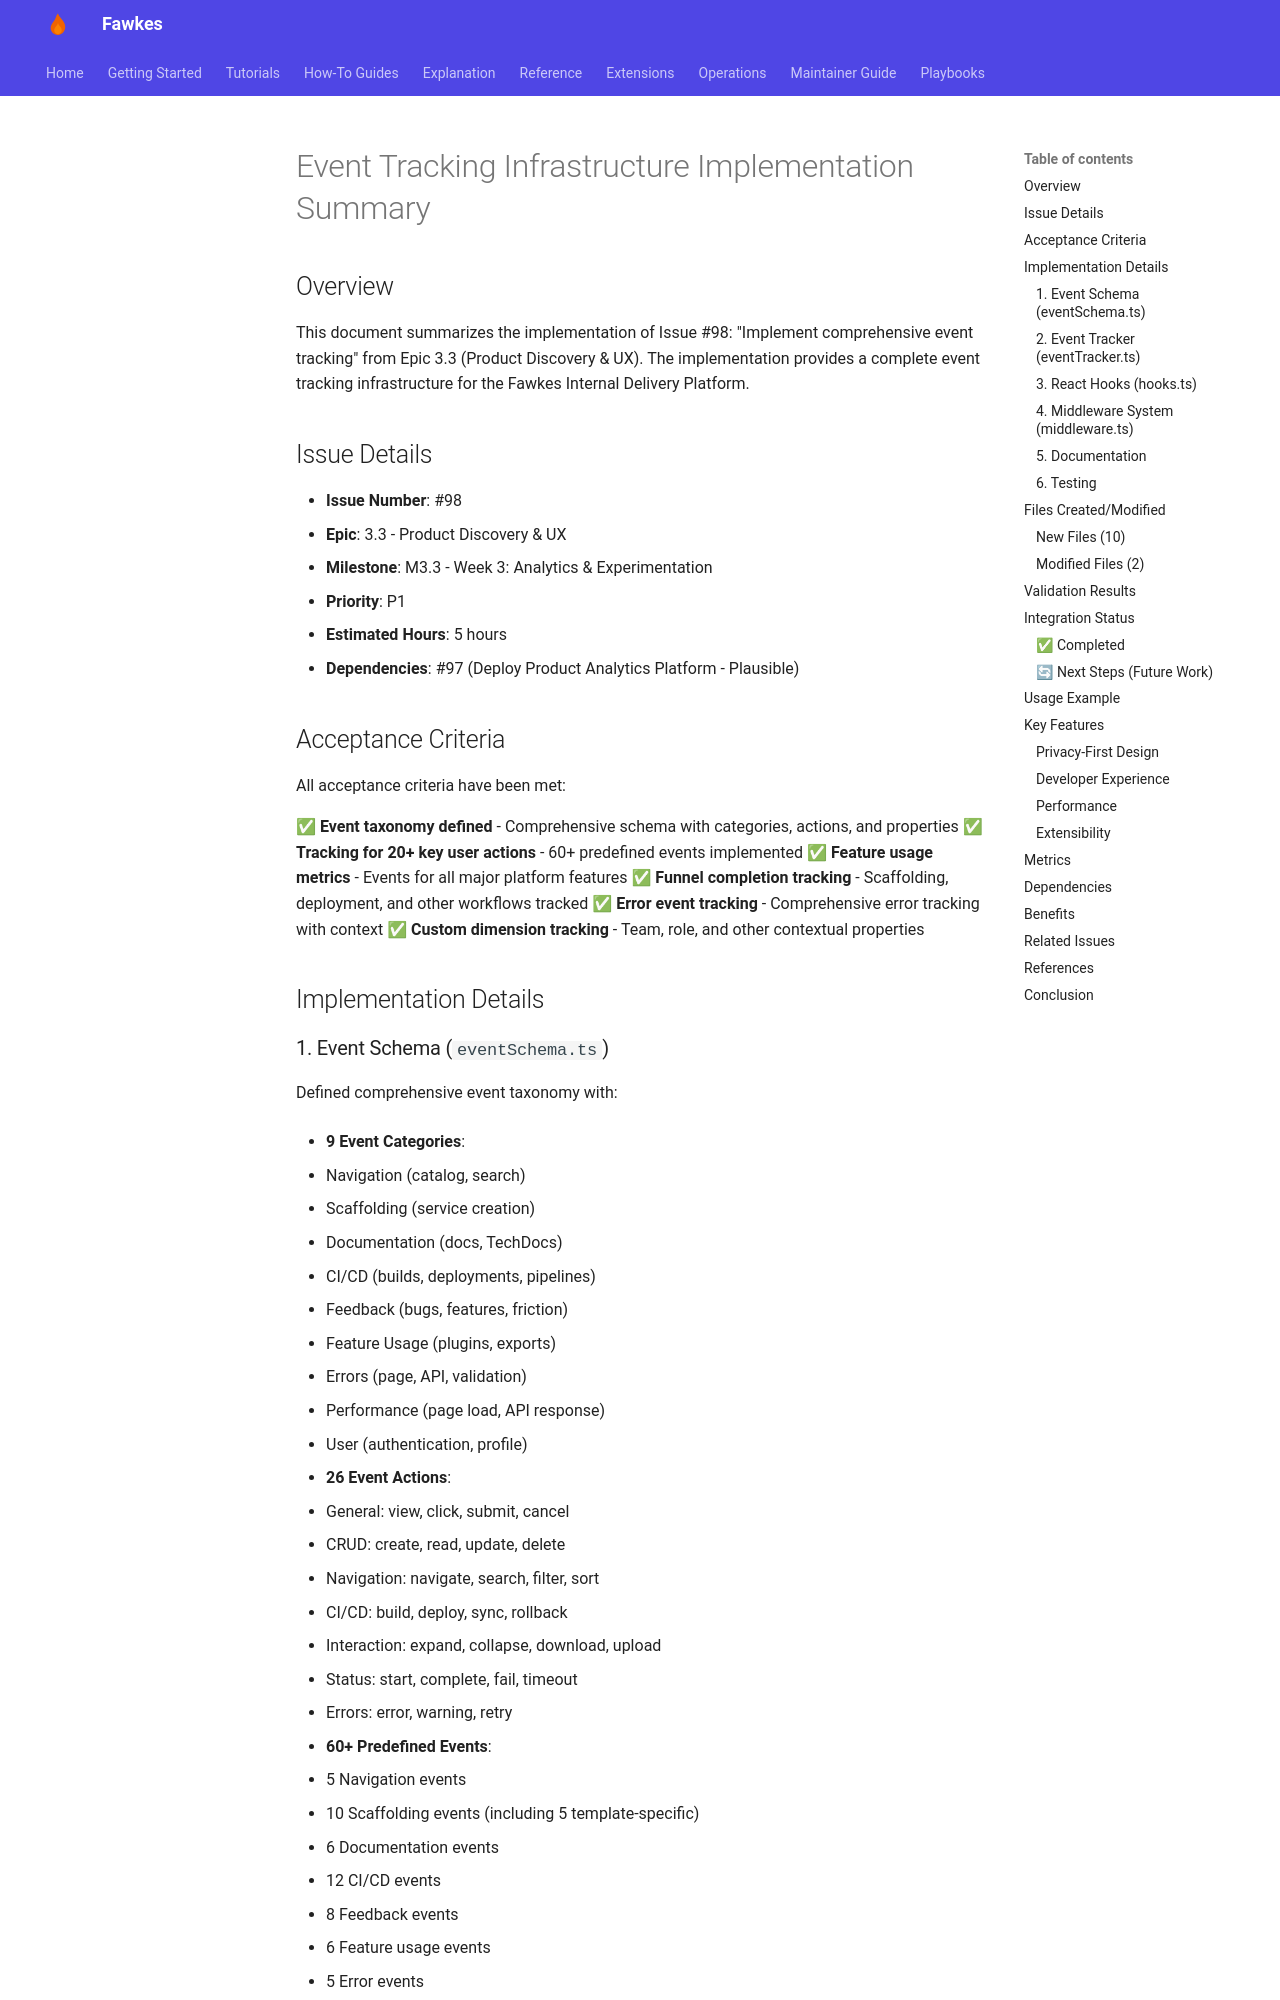

repository: paruff/fawkes · page: archive/implementation-notes/EVENT_TRACKING_IMPLEMENTATION/index.html · generator: mkdocs

# Event Tracking Infrastructure Implementation Summary

## Overview

This document summarizes the implementation of Issue #98: "Implement comprehensive event tracking" from Epic 3.3 (Product Discovery & UX). The implementation provides a complete event tracking infrastructure for the Fawkes Internal Delivery Platform.

## Issue Details

- **Issue Number**: #98
- **Epic**: 3.3 - Product Discovery & UX
- **Milestone**: M3.3 - Week 3: Analytics & Experimentation
- **Priority**: P1
- **Estimated Hours**: 5 hours
- **Dependencies**: #97 (Deploy Product Analytics Platform - Plausible)

## Acceptance Criteria

All acceptance criteria have been met:

✅ **Event taxonomy defined** - Comprehensive schema with categories, actions, and properties
✅ **Tracking for 20+ key user actions** - 60+ predefined events implemented
✅ **Feature usage metrics** - Events for all major platform features
✅ **Funnel completion tracking** - Scaffolding, deployment, and other workflows tracked
✅ **Error event tracking** - Comprehensive error tracking with context
✅ **Custom dimension tracking** - Team, role, and other contextual properties

## Implementation Details
